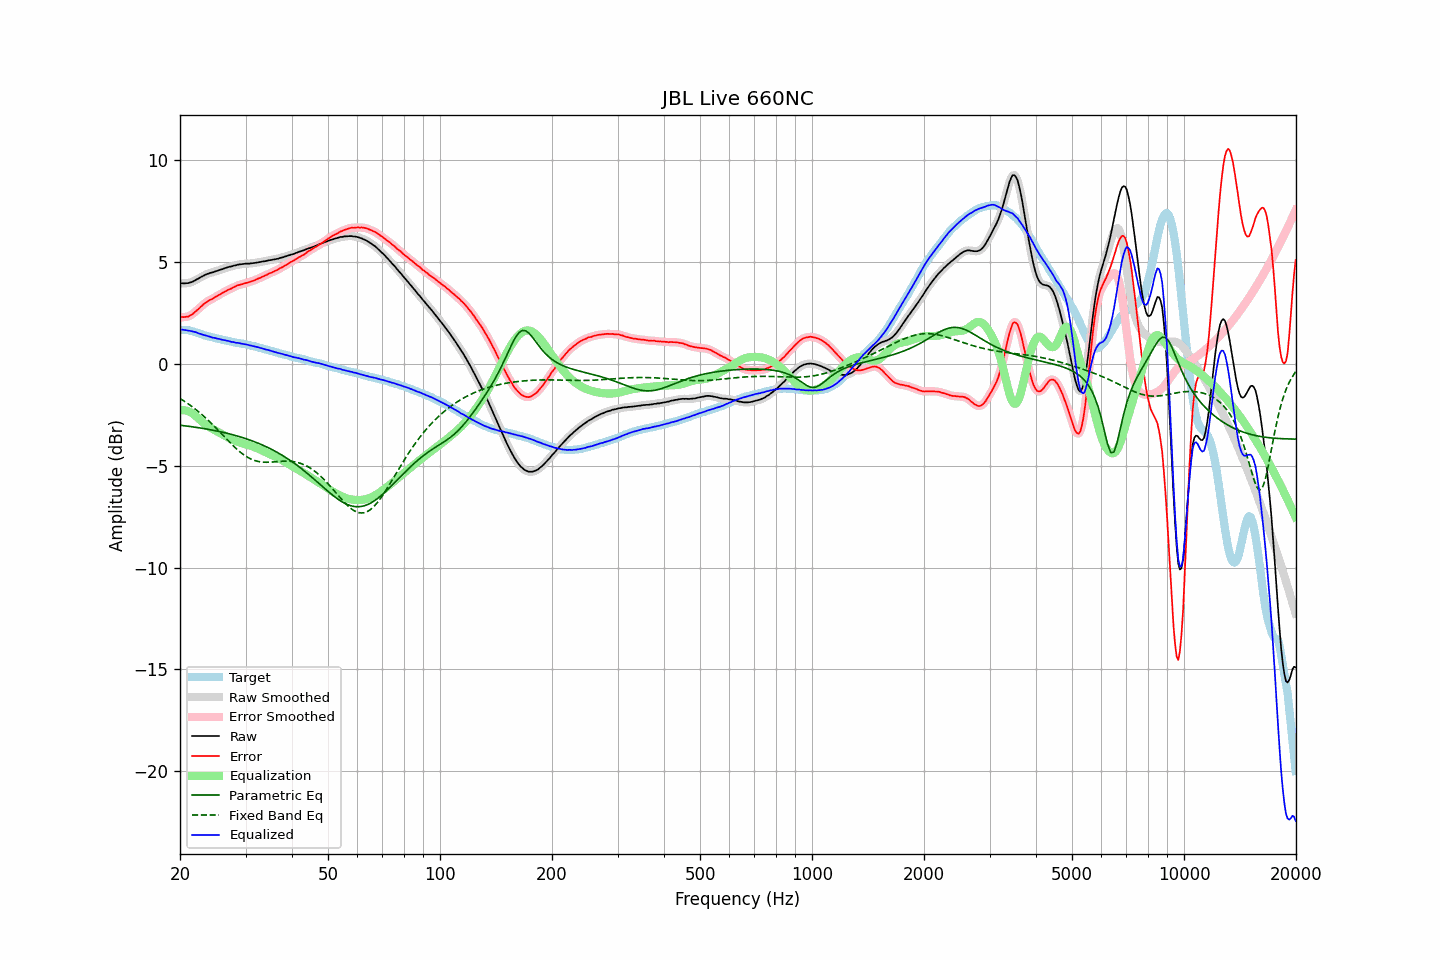

Data behind this chart, as committed beside it:
frequency, raw, error, smoothed, error_smoothed, equalization, parametric_eq, fixed_band_eq, equalized_raw, equalized_smoothed, target
20.00, 3.94, 2.27, 3.95, 2.28, -2.28, -3.02, -1.71, 1.66, 1.67, 1.67
20.20, 3.95, 2.29, 3.94, 2.28, -2.28, -3.03, -1.76, 1.68, 1.67, 1.66
20.40, 3.94, 2.28, 3.94, 2.28, -2.28, -3.04, -1.80, 1.66, 1.66, 1.66
20.61, 3.94, 2.29, 3.94, 2.29, -2.29, -3.05, -1.86, 1.65, 1.65, 1.65
20.81, 3.95, 2.30, 3.95, 2.30, -2.31, -3.06, -1.91, 1.64, 1.64, 1.65
21.02, 3.95, 2.31, 3.96, 2.32, -2.33, -3.07, -1.96, 1.62, 1.63, 1.65
21.23, 3.98, 2.36, 3.98, 2.35, -2.36, -3.08, -2.02, 1.62, 1.61, 1.63
21.44, 4.00, 2.40, 4.00, 2.39, -2.40, -3.09, -2.08, 1.60, 1.60, 1.61
21.66, 4.03, 2.45, 4.04, 2.45, -2.45, -3.10, -2.13, 1.58, 1.58, 1.59
21.87, 4.07, 2.52, 4.07, 2.51, -2.51, -3.11, -2.19, 1.56, 1.56, 1.55
22.09, 4.12, 2.59, 4.12, 2.58, -2.58, -3.12, -2.26, 1.54, 1.54, 1.53
22.31, 4.16, 2.65, 4.16, 2.65, -2.65, -3.13, -2.32, 1.51, 1.51, 1.51
22.54, 4.20, 2.72, 4.21, 2.72, -2.72, -3.15, -2.39, 1.48, 1.48, 1.48
22.76, 4.25, 2.80, 4.25, 2.79, -2.80, -3.16, -2.45, 1.46, 1.45, 1.45
22.99, 4.29, 2.87, 4.29, 2.87, -2.86, -3.17, -2.52, 1.43, 1.43, 1.42
23.22, 4.33, 2.94, 4.33, 2.94, -2.93, -3.18, -2.59, 1.40, 1.41, 1.39
23.45, 4.37, 3.00, 4.37, 3.00, -2.99, -3.20, -2.66, 1.38, 1.38, 1.37
23.69, 4.40, 3.05, 4.40, 3.05, -3.04, -3.21, -2.74, 1.36, 1.36, 1.35
23.92, 4.43, 3.10, 4.43, 3.10, -3.09, -3.23, -2.81, 1.34, 1.34, 1.33
24.16, 4.46, 3.14, 4.45, 3.14, -3.14, -3.24, -2.89, 1.32, 1.31, 1.32
24.40, 4.47, 3.17, 4.48, 3.18, -3.19, -3.26, -2.97, 1.29, 1.29, 1.30
24.65, 4.50, 3.22, 4.50, 3.22, -3.23, -3.27, -3.05, 1.27, 1.27, 1.28
24.89, 4.53, 3.27, 4.53, 3.27, -3.27, -3.29, -3.13, 1.26, 1.25, 1.26
25.14, 4.55, 3.31, 4.56, 3.32, -3.32, -3.30, -3.21, 1.23, 1.24, 1.24
25.39, 4.58, 3.36, 4.58, 3.36, -3.36, -3.32, -3.29, 1.22, 1.22, 1.22
25.65, 4.61, 3.40, 4.61, 3.41, -3.41, -3.34, -3.37, 1.20, 1.20, 1.21
25.91, 4.63, 3.45, 4.64, 3.45, -3.45, -3.35, -3.45, 1.18, 1.18, 1.18
26.16, 4.66, 3.50, 4.66, 3.50, -3.50, -3.37, -3.54, 1.17, 1.17, 1.17
26.43, 4.69, 3.55, 4.69, 3.54, -3.54, -3.39, -3.62, 1.15, 1.15, 1.15
26.69, 4.71, 3.58, 4.72, 3.58, -3.58, -3.41, -3.70, 1.13, 1.14, 1.13
26.96, 4.74, 3.63, 4.74, 3.62, -3.62, -3.43, -3.78, 1.12, 1.12, 1.11
27.23, 4.76, 3.66, 4.76, 3.66, -3.66, -3.45, -3.86, 1.10, 1.10, 1.10
27.50, 4.77, 3.69, 4.78, 3.70, -3.70, -3.47, -3.94, 1.07, 1.08, 1.08
27.77, 4.80, 3.74, 4.80, 3.73, -3.74, -3.49, -4.02, 1.06, 1.06, 1.06
28.05, 4.82, 3.77, 4.82, 3.78, -3.77, -3.51, -4.10, 1.05, 1.04, 1.05
28.33, 4.83, 3.81, 4.84, 3.81, -3.81, -3.53, -4.17, 1.02, 1.03, 1.02
28.62, 4.86, 3.85, 4.86, 3.85, -3.84, -3.56, -4.24, 1.02, 1.02, 1.01
28.90, 4.87, 3.87, 4.87, 3.87, -3.87, -3.58, -4.31, 1.01, 1.00, 1.01
29.19, 4.88, 3.90, 4.88, 3.89, -3.89, -3.60, -4.37, 0.99, 0.99, 0.99
29.48, 4.89, 3.91, 4.89, 3.91, -3.92, -3.63, -4.43, 0.98, 0.98, 0.98
29.78, 4.90, 3.94, 4.90, 3.94, -3.94, -3.65, -4.49, 0.96, 0.96, 0.96
30.08, 4.91, 3.96, 4.91, 3.96, -3.96, -3.68, -4.54, 0.95, 0.95, 0.95
30.38, 4.91, 3.98, 4.91, 3.98, -3.98, -3.71, -4.59, 0.93, 0.93, 0.93
30.68, 4.91, 4.00, 4.92, 4.01, -4.00, -3.73, -4.63, 0.91, 0.91, 0.91
30.99, 4.92, 4.03, 4.92, 4.03, -4.03, -3.76, -4.67, 0.89, 0.89, 0.89
31.30, 4.93, 4.05, 4.93, 4.05, -4.06, -3.79, -4.71, 0.87, 0.87, 0.88
31.61, 4.94, 4.08, 4.94, 4.08, -4.09, -3.82, -4.74, 0.86, 0.85, 0.87
31.93, 4.95, 4.12, 4.95, 4.12, -4.12, -3.85, -4.76, 0.83, 0.84, 0.83
32.24, 4.96, 4.15, 4.96, 4.15, -4.15, -3.88, -4.79, 0.81, 0.81, 0.81
32.57, 4.98, 4.19, 4.98, 4.19, -4.18, -3.91, -4.80, 0.80, 0.80, 0.79
32.89, 4.99, 4.21, 4.99, 4.22, -4.22, -3.95, -4.82, 0.77, 0.78, 0.78
33.22, 5.01, 4.26, 5.01, 4.26, -4.26, -3.98, -4.82, 0.76, 0.75, 0.75
33.55, 5.02, 4.29, 5.02, 4.29, -4.29, -4.01, -4.83, 0.73, 0.73, 0.74
33.89, 5.03, 4.33, 5.04, 4.33, -4.33, -4.05, -4.83, 0.70, 0.71, 0.70
34.23, 5.05, 4.36, 5.05, 4.37, -4.36, -4.09, -4.84, 0.69, 0.69, 0.69
34.57, 5.07, 4.41, 5.07, 4.40, -4.40, -4.13, -4.83, 0.67, 0.67, 0.66
34.92, 5.08, 4.44, 5.08, 4.44, -4.44, -4.16, -4.83, 0.65, 0.65, 0.64
35.27, 5.09, 4.47, 5.09, 4.47, -4.47, -4.20, -4.83, 0.62, 0.62, 0.63
35.62, 5.11, 4.51, 5.11, 4.51, -4.51, -4.24, -4.82, 0.60, 0.60, 0.60
35.97, 5.12, 4.55, 5.12, 4.54, -4.55, -4.29, -4.81, 0.57, 0.57, 0.57
... 635 more rows
